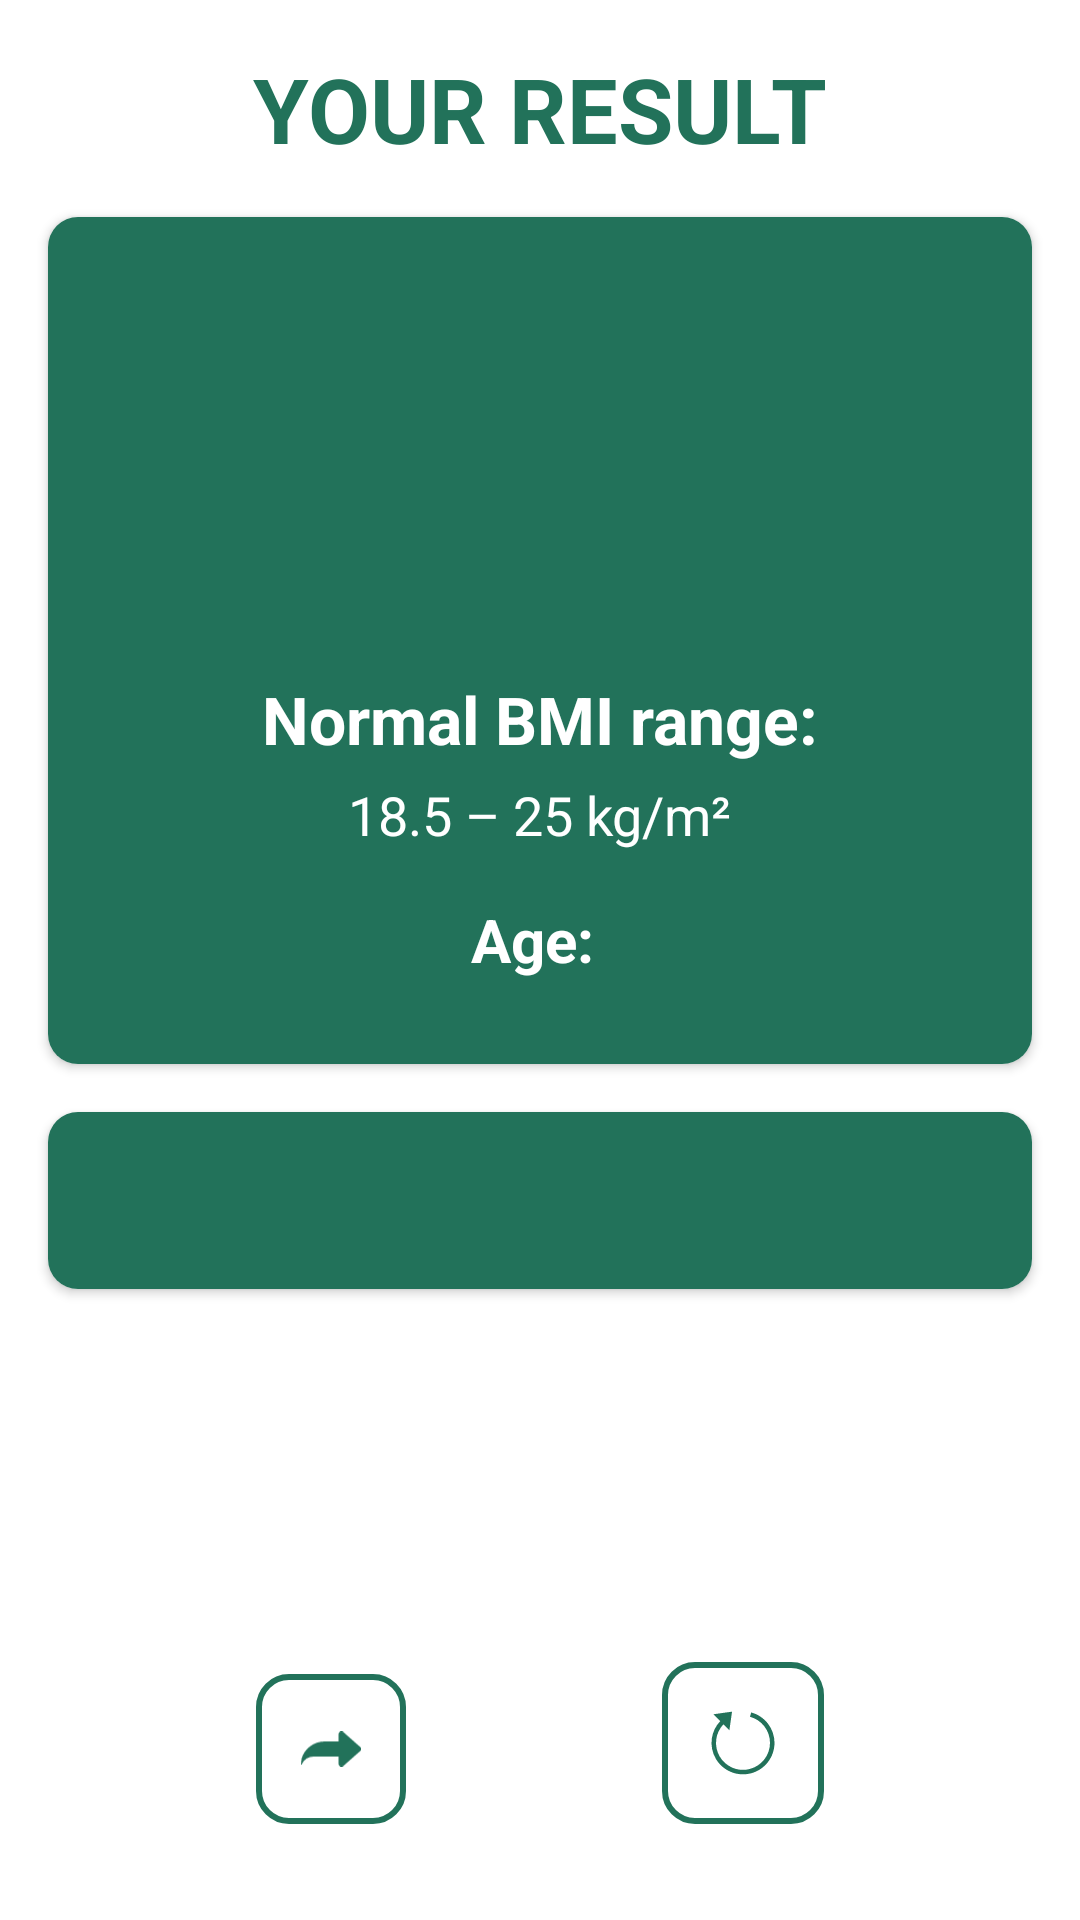

Layout XML and referenced resources for this Android screen:
<!-- AndroidManifest.xml: application theme Theme.Romcovid -->
<!-- res/layout/fragment_result.xml -->
<?xml version="1.0" encoding="utf-8"?>
<androidx.constraintlayout.widget.ConstraintLayout xmlns:android="http://schemas.android.com/apk/res/android"
    xmlns:app="http://schemas.android.com/apk/res-auto"
    xmlns:tools="http://schemas.android.com/tools"
    android:layout_width="match_parent"
    android:layout_height="match_parent"
    tools:context=".ui.settings.bmi.ResultFragment">

    <TextView
        android:id="@+id/textView"
        android:layout_width="wrap_content"
        android:layout_height="wrap_content"
        android:layout_margin="16dp"
        android:layout_marginEnd="16dp"
        android:text="@string/your_result"
        android:textAllCaps="true"
        android:textColor="@color/colorPrimary"
        android:textSize="30sp"
        android:textStyle="bold"
        app:layout_constraintBottom_toTopOf="@+id/result_card"
        app:layout_constraintEnd_toEndOf="parent"
        app:layout_constraintStart_toStartOf="parent"
        app:layout_constraintTop_toTopOf="parent" />

    <androidx.cardview.widget.CardView
        android:id="@+id/result_card"
        android:layout_width="match_parent"
        android:layout_height="wrap_content"
        android:layout_marginLeft="16dp"
        android:layout_marginTop="16dp"
        android:layout_marginRight="16dp"
        app:cardCornerRadius="10sp"
        app:layout_constraintEnd_toEndOf="parent"
        app:layout_constraintHorizontal_bias="0.5"
        app:layout_constraintStart_toStartOf="parent"
        app:layout_constraintTop_toBottomOf="@+id/textView">

        <LinearLayout
            android:layout_width="match_parent"
            android:layout_height="wrap_content"
            android:gravity="center"
            android:background="@color/colorPrimary"
            android:orientation="vertical"
            android:padding="20dp">

            <TextView
                android:id="@+id/condition"
                android:layout_width="wrap_content"
                android:layout_height="wrap_content"
                android:layout_marginTop="15dp"
                android:textColor="@color/green"
                android:textSize="20sp"
                android:textStyle="bold" />

            <TextView
                android:id="@+id/your_bmi"
                android:layout_width="wrap_content"
                android:layout_height="wrap_content"
                android:layout_marginTop="8dp"
                android:textColor="@android:color/white"
                android:textSize="50sp"
                android:textStyle="bold" />

            <TextView
                android:layout_width="wrap_content"
                android:layout_height="wrap_content"
                android:layout_marginTop="16dp"
                android:text="@string/normal_bmi_range"
                android:textColor="@color/white"
                android:textSize="22sp"
                android:textStyle="bold" />

            <TextView
                android:layout_width="wrap_content"
                android:layout_height="wrap_content"
                android:layout_marginTop="5dp"
                android:text="@string/_18_5_25_kg_m2"
                android:textColor="@android:color/white"
                android:textSize="18sp" />

            <LinearLayout
                android:layout_width="wrap_content"
                android:layout_height="wrap_content"
                android:layout_marginTop="16dp"
                android:layout_marginBottom="8dp"
                android:gravity="center"
                android:orientation="horizontal">

                <TextView
                    android:layout_width="wrap_content"
                    android:layout_height="wrap_content"
                    android:text="@string/your_age"
                    android:textColor="@color/white"
                    android:textSize="20sp"
                    android:textStyle="bold" />

                <TextView
                    android:id="@+id/ageTxt"
                    android:layout_width="wrap_content"
                    android:layout_height="wrap_content"
                    android:layout_marginStart="5dp"
                    android:textColor="@android:color/white"
                    android:textSize="20sp" />

            </LinearLayout>

        </LinearLayout>

    </androidx.cardview.widget.CardView>

    <androidx.cardview.widget.CardView
        android:id="@+id/sug_container"
        android:layout_width="match_parent"
        android:layout_height="wrap_content"
        android:layout_marginLeft="16dp"
        android:layout_marginTop="16dp"
        android:layout_marginRight="16dp"
        app:cardCornerRadius="10sp"
        app:layout_constraintEnd_toEndOf="parent"
        app:layout_constraintStart_toStartOf="parent"
        app:layout_constraintTop_toBottomOf="@+id/result_card">

        <TextView
            android:id="@+id/suggestion"
            android:layout_width="match_parent"
            android:layout_height="match_parent"
            android:background="@color/colorPrimary"
            android:padding="20sp" />

    </androidx.cardview.widget.CardView>

    <ImageView
        android:id="@+id/share"
        android:layout_width="wrap_content"
        android:layout_height="wrap_content"
        android:layout_marginBottom="32dp"
        android:background="@drawable/result_btn"
        android:contentDescription="@string/share"
        android:padding="15dp"
        android:src="@drawable/ic_share"
        app:layout_constraintBottom_toBottomOf="parent"
        app:layout_constraintEnd_toStartOf="@+id/recalculate"
        app:layout_constraintHorizontal_bias="0.5"
        app:layout_constraintStart_toStartOf="parent"
        app:layout_constraintTop_toBottomOf="@+id/sug_container"
        app:layout_constraintVertical_bias="1.0" />

    <ImageView
        android:id="@+id/recalculate"
        android:layout_width="wrap_content"
        android:layout_height="wrap_content"
        android:layout_marginBottom="32dp"
        android:background="@drawable/result_btn"
        android:contentDescription="@string/recalculate"
        android:padding="15dp"
        android:src="@drawable/ic_refresh"
        app:layout_constraintBottom_toBottomOf="parent"
        app:layout_constraintEnd_toEndOf="parent"
        app:layout_constraintHorizontal_bias="0.5"
        app:layout_constraintStart_toEndOf="@+id/share"
        app:layout_constraintTop_toBottomOf="@+id/sug_container"
        app:layout_constraintVertical_bias="1.0"
        app:shapeAppearanceOverlay="@style/circleImageView" />


</androidx.constraintlayout.widget.ConstraintLayout>
<!-- resources referenced by this layout -->
<resources>
  <color name="colorPrimary">#22725A</color>
  <color name="green">#1D9B36</color>
  <color name="white">#FFFFFF</color>
  <!-- drawable ic_refresh (drawable) -->
  <?xml version="1.0" encoding="utf-8"?>
  <vector xmlns:android="http://schemas.android.com/apk/res/android"
      android:width="24dp"
      android:height="24dp"
      android:viewportWidth="24"
      android:viewportHeight="24"
      android:tint="@color/colorPrimary">
      <path
          android:fillColor="@color/white"
          android:pathData="M8.35 1.55l-6.2 0.87L4.43 4.7c-1.55 1.6-2.54 3.67-2.84 5.89-0.3 2.29 0.16 4.61 1.32 6.61 1.15 2 2.94 3.57 5.07 4.45 2.14 0.89 4.5 1.04 6.74 0.45 2.23-0.6 4.2-1.92 5.6-3.75 1.41-1.84 2.18-4.08 2.18-6.4 0-2.3-0.76-4.55-2.17-6.39-1.41-1.83-3.38-3.15-5.61-3.75l-0.39 1.45c1.91 0.51 3.6 1.64 4.81 3.22 1.2 1.57 1.86 3.5 1.86 5.47 0 1.99-0.65 3.91-1.86 5.48-1.2 1.57-2.9 2.7-4.81 3.21-1.91 0.52-3.94 0.39-5.77-0.37-1.84-0.76-3.37-2.1-4.36-3.82-0.96-1.68-1.36-3.63-1.13-5.56 0.23-1.93 1.08-3.73 2.42-5.13l1.97 1.97 0.22-1.49 0.67-4.7Z"/>
  </vector>
  <!-- drawable ic_share (drawable) -->
  <vector xmlns:android="http://schemas.android.com/apk/res/android"
      android:width="17dp"
      android:height="10dp"
      android:viewportWidth="17"
      android:viewportHeight="10">
    <path
        android:pathData="M12,0.21a0.83,0.83 0,0 0,-1.38 0.6V2.87h-4A6.78,6.78 0,0 0,0.15 7.73s0,0.11 0,0.14L0,9.37a0.09,0.09 0,0 0,0.18 0A3.86,3.86 0,0 1,3.71 7.13h6.91V9.19a0.83,0.83 0,0 0,1.38 0.6L16.73,5.6a0.8,0.8 0,0 0,0 -1.2L12,0.21Z"
        android:fillColor="@color/colorPrimary"
        android:fillType="evenOdd"/>
  </vector>
  <!-- drawable result_btn (drawable) -->
  <?xml version="1.0" encoding="utf-8"?>
  <shape
      xmlns:android="http://schemas.android.com/apk/res/android"
      android:shape="rectangle">
  
      <stroke android:width="2dp" android:color="@color/colorPrimary" />
  
      <size android:height="50dp"
          android:width="50dp"/>
  
      <corners android:radius="10dp"/>
  
  </shape>
  <string name="_18_5_25_kg_m2">18.5 – 25 kg/m²</string>
  <string name="normal_bmi_range">Normal BMI range:</string>
  <string name="recalculate">Recalculate</string>
  <string name="share">Distribuie rezultatul</string>
  <string name="your_age">Age:</string>
  <string name="your_result">Your Result</string>
  <style name="circleImageView" parent="">
          <item name="cornerFamily">rounded</item>
          <item name="cornerSize">5%</item>
      </style>
  <style name="Theme.Romcovid" parent="Theme.MaterialComponents.Light.NoActionBar">
          
          <item name="colorPrimary">@color/colorPrimary</item>
          <item name="colorPrimaryDark">@color/colorPrimaryDark</item>
          <item name="colorAccent">@color/colorAccent</item>
          <item name="android:windowBackground">@android:color/white</item>
      </style>
  <color name="colorPrimaryDark">#003122</color>
  <color name="colorAccent">#F48645</color>
</resources>
